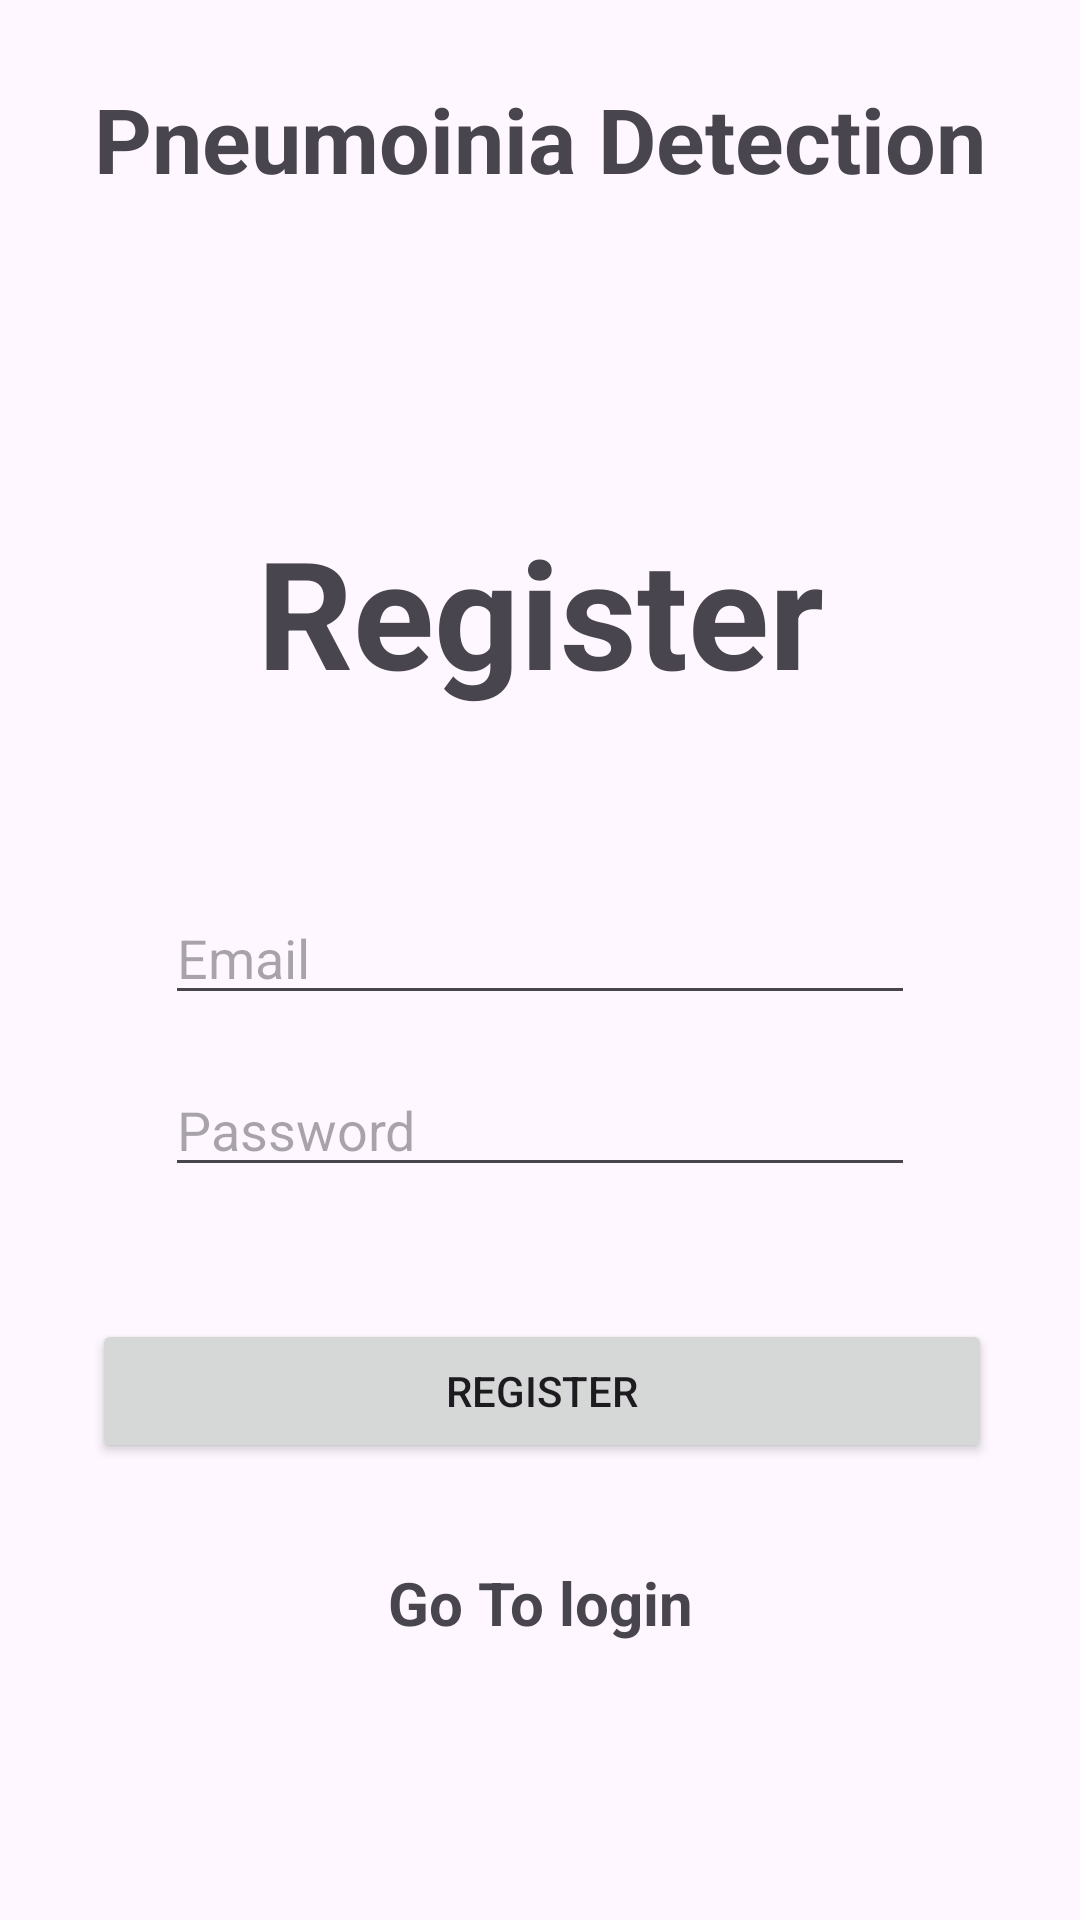

Layout XML and referenced resources for this Android screen:
<!-- AndroidManifest.xml: application theme Theme.Material3.Light -->
<!-- res/layout/activity_registration.xml -->
<?xml version="1.0" encoding="utf-8"?>
<androidx.constraintlayout.widget.ConstraintLayout xmlns:android="http://schemas.android.com/apk/res/android"
    xmlns:app="http://schemas.android.com/apk/res-auto"
    xmlns:tools="http://schemas.android.com/tools"
    android:layout_width="match_parent"
    android:layout_height="match_parent"
    tools:context=".Registration">


    <TextView
        android:id="@+id/textView2"
        android:layout_width="wrap_content"
        android:layout_height="wrap_content"
        android:layout_marginTop="26dp"
        android:text="Pneumoinia Detection"
        android:textAlignment="center"
        android:textSize="30dp"
        android:textStyle="bold"
        app:layout_constraintEnd_toEndOf="parent"
        app:layout_constraintStart_toStartOf="parent"
        app:layout_constraintTop_toTopOf="parent" />

    <TextView
        android:id="@+id/textView"
        android:layout_width="wrap_content"
        android:layout_height="wrap_content"
        android:layout_marginTop="104dp"
        android:text="Register"
        android:textSize="50dp"
        android:textStyle="bold"
        app:layout_constraintEnd_toEndOf="parent"
        app:layout_constraintStart_toStartOf="parent"
        app:layout_constraintTop_toBottomOf="@+id/textView2" />

    <EditText
        android:id="@+id/Email"
        android:layout_width="0dp"
        android:layout_height="wrap_content"
        android:layout_marginStart="55dp"
        android:layout_marginTop="60dp"
        android:layout_marginEnd="55dp"
        android:hint="Email"
        app:layout_constraintEnd_toEndOf="parent"
        app:layout_constraintHorizontal_bias="0.0"
        app:layout_constraintStart_toStartOf="parent"
        app:layout_constraintTop_toBottomOf="@+id/textView" />

    <EditText
        android:id="@+id/passWord"
        android:layout_width="0dp"
        android:layout_height="wrap_content"
        android:layout_marginStart="55dp"
        android:layout_marginTop="16dp"
        android:layout_marginEnd="55dp"
        android:hint="Password"
        app:layout_constraintEnd_toEndOf="parent"
        app:layout_constraintHorizontal_bias="0.0"
        app:layout_constraintStart_toStartOf="parent"
        app:layout_constraintTop_toBottomOf="@+id/Email" />


    <ProgressBar
        android:id="@+id/progressBar"
        android:layout_width="8dp"
        android:layout_height="8dp"
        android:visibility="gone"
        app:layout_constraintBottom_toTopOf="parent"
        app:layout_constraintEnd_toStartOf="parent"
        app:layout_constraintStart_toStartOf="parent"
        app:layout_constraintTop_toTopOf="parent"
        tools:ignore="MissingConstraints" />

    <Button
        android:id="@+id/register"
        android:layout_width="300dp"
        android:layout_height="wrap_content"
        android:layout_marginTop="44dp"
        android:text="Register"
        app:layout_constraintEnd_toEndOf="parent"
        app:layout_constraintHorizontal_bias="0.513"
        app:layout_constraintStart_toStartOf="parent"
        app:layout_constraintTop_toBottomOf="@+id/passWord" />

    <TextView
        android:id="@+id/goToLogin"
        android:layout_width="wrap_content"
        android:layout_height="wrap_content"
        android:layout_marginTop="33dp"
        android:text="Go To login"
        android:textSize="20sp"
        android:textStyle="bold"
        app:layout_constraintEnd_toEndOf="parent"
        app:layout_constraintStart_toStartOf="parent"
        app:layout_constraintTop_toBottomOf="@+id/register" />


</androidx.constraintlayout.widget.ConstraintLayout>
<!-- resources referenced by this layout -->
<resources>

</resources>
